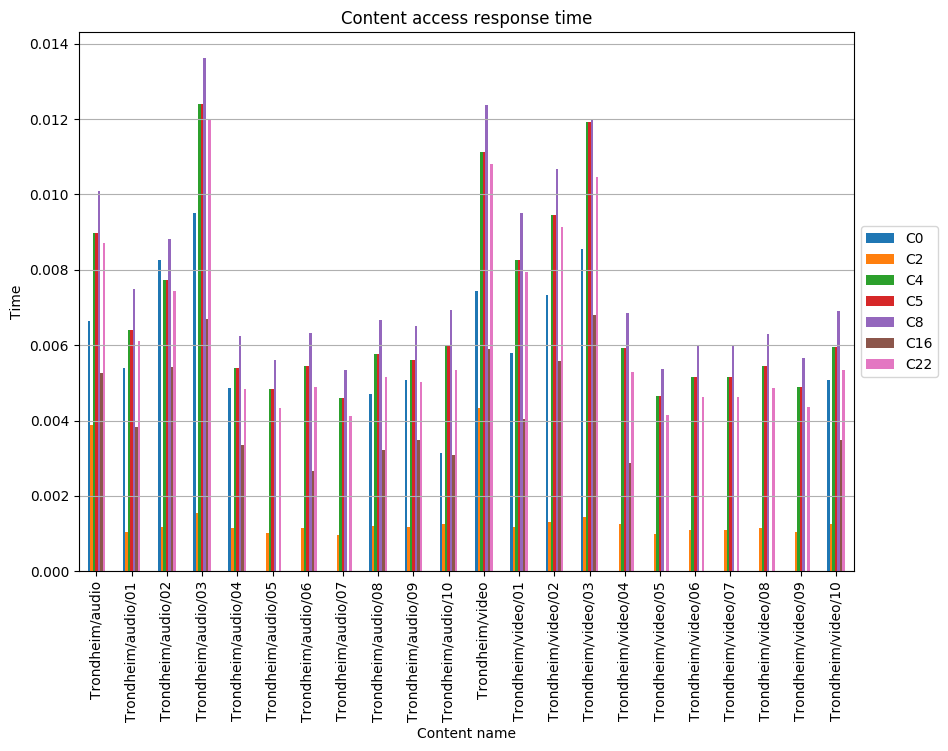

Data behind this chart, as committed beside it:
, C0, C2, C4, C5, C8, C16, C22
Trondheim/audio, 0.006632, 0.003868, 0.008975, 0.008975, 0.01008, 0.00525, 0.008698
Trondheim/audio/01, 0.005382, 0.001039, 0.006396, 0.006396, 0.007501, 0.003826, 0.00612
Trondheim/audio/02, 0.008268, 0.001186, 0.007719, 0.007719, 0.008824, 0.005433, 0.007443
Trondheim/audio/03, 0.009517, 0.001534, 0.0124, 0.0124, 0.01362, 0.006682, 0.01196
Trondheim/audio/04, 0.004872, 0.001137, 0.005399, 0.005399, 0.006252, 0.003349, 0.004831
Trondheim/audio/05, , 0.00102, 0.004846, 0.004846, 0.005611, , 0.004336
Trondheim/audio/06, , 0.001149, 0.005457, 0.005457, 0.006318, 0.002663, 0.004882
Trondheim/audio/07, , 0.000969, 0.004603, 0.004603, 0.005329, , 0.004118
Trondheim/audio/08, 0.004692, 0.001212, 0.005755, 0.005755, 0.006663, 0.003226, 0.005149
Trondheim/audio/09, 0.005071, 0.001182, 0.005615, 0.005615, 0.006501, 0.003487, 0.005024
Trondheim/audio/10, 0.003128, 0.001258, 0.005977, 0.005977, 0.00692, 0.003075, 0.005348
Trondheim/video, 0.007434, 0.004337, 0.01113, 0.01113, 0.01237, 0.005885, 0.01082
Trondheim/video/01, 0.005796, 0.00118, 0.008259, 0.008259, 0.009498, 0.004047, 0.007949
Trondheim/video/02, 0.007325, 0.001301, 0.009447, 0.009447, 0.01069, 0.005575, 0.009137
Trondheim/video/03, 0.008562, 0.001432, 0.01191, 0.01191, 0.01201, 0.006812, 0.01046
Trondheim/video/04, , 0.001245, 0.005913, 0.005913, 0.006846, 0.002862, 0.00529
Trondheim/video/05, , 0.0009779, 0.004645, 0.004645, 0.005379, , 0.004156
Trondheim/video/06, , 0.001085, 0.005156, 0.005156, 0.00597, , 0.004613
Trondheim/video/07, , 0.001085, 0.005156, 0.005156, 0.00597, , 0.004613
Trondheim/video/08, , 0.001145, 0.005439, 0.005439, 0.006297, , 0.004866
Trondheim/video/09, , 0.001028, 0.004885, 0.004885, 0.005657, , 0.004371
Trondheim/video/10, 0.005071, 0.001255, 0.005961, 0.005961, 0.006903, 0.003487, 0.005334
